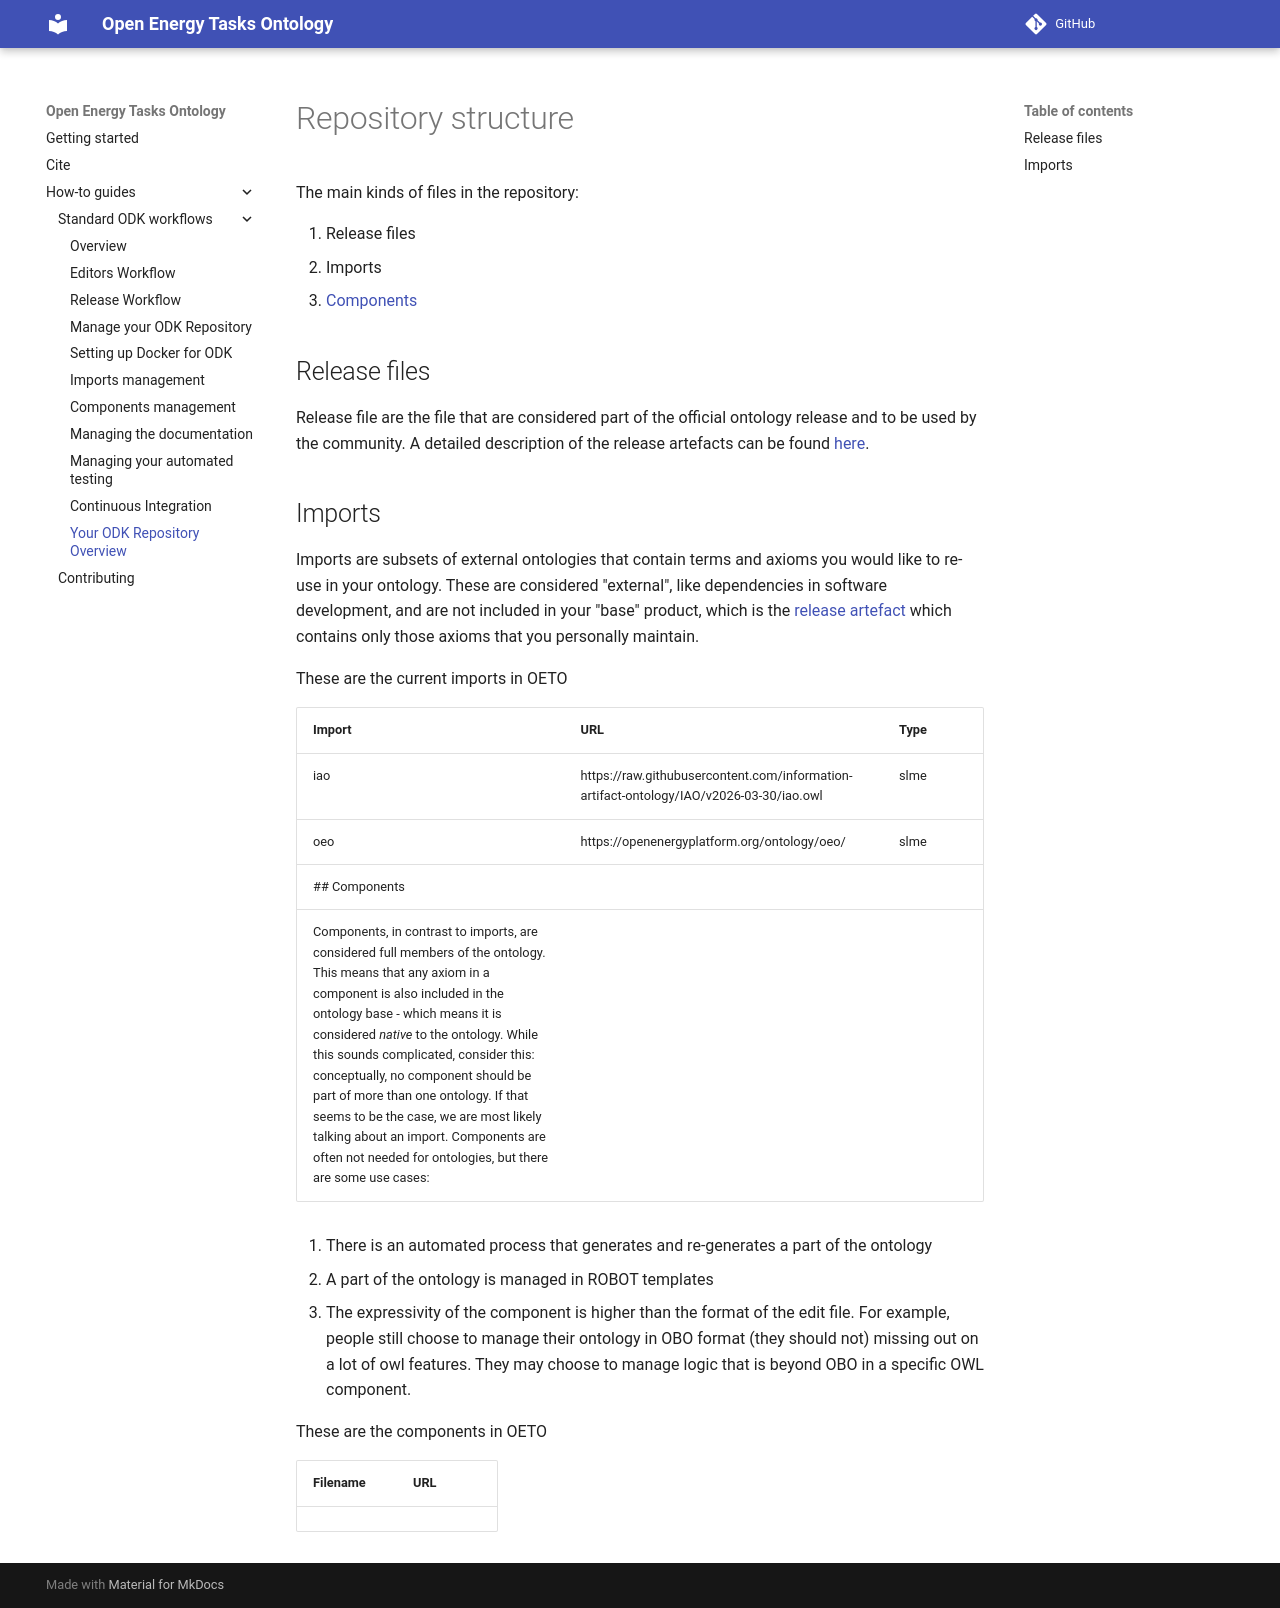

repository: OpenEnergyPlatform/open-energy-tasks-ontology · page: odk-workflows/RepositoryFileStructure/index.html · generator: mkdocs

# Repository structure

The main kinds of files in the repository:

1. Release files
2. Imports
3. [Components](#components)

## Release files
Release file are the file that are considered part of the official ontology release and to be used by the community. A detailed description of the release artefacts can be found [here](https://github.com/INCATools/ontology-development-kit/blob/master/docs/ReleaseArtefacts.md).

## Imports
Imports are subsets of external ontologies that contain terms and axioms you would like to re-use in your ontology. These are considered "external", like dependencies in software development, and are not included in your "base" product, which is the [release artefact](https://github.com/INCATools/ontology-development-kit/blob/master/docs/ReleaseArtefacts.md) which contains only those axioms that you personally maintain.

These are the current imports in OETO

| Import | URL | Type |
| ------ | --- | ---- |
| iao | https://raw.githubusercontent.com/information-artifact-ontology/IAO/v2026-03-30/iao.owl | slme |
| oeo | https://openenergyplatform.org/ontology/oeo/ | slme |
## Components
Components, in contrast to imports, are considered full members of the ontology. This means that any axiom in a component is also included in the ontology base - which means it is considered _native_ to the ontology. While this sounds complicated, consider this: conceptually, no component should be part of more than one ontology. If that seems to be the case, we are most likely talking about an import. Components are often not needed for ontologies, but there are some use cases:

1. There is an automated process that generates and re-generates a part of the ontology
2. A part of the ontology is managed in ROBOT templates
3. The expressivity of the component is higher than the format of the edit file. For example, people still choose to manage their ontology in OBO format (they should not) missing out on a lot of owl features. They may choose to manage logic that is beyond OBO in a specific OWL component.

These are the components in OETO

| Filename | URL |
| -------- | --- |
